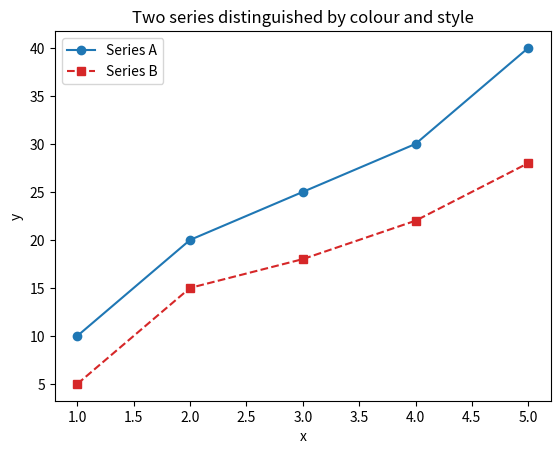

Reproduce this figure in Python.
import matplotlib
matplotlib.use('Agg')
import matplotlib.pyplot as plt

x = [1, 2, 3, 4, 5]
series_a = [10, 20, 25, 30, 40]
series_b = [5, 15, 18, 22, 28]

fig, ax = plt.subplots()
ax.plot(x, series_a, color='tab:blue', linestyle='-',
        marker='o', label='Series A')
ax.plot(x, series_b, color='tab:red', linestyle='--',
        marker='s', label='Series B')

ax.set_title('Two series distinguished by colour and style')
ax.set_xlabel('x')
ax.set_ylabel('y')
ax.legend()

fig.savefig('task2_accessible.png', dpi=150, bbox_inches='tight')
print('chart saved: task2_accessible.png')
print('legend entries: Series A (blue, solid, circle), Series B (red, dashed, square)')
